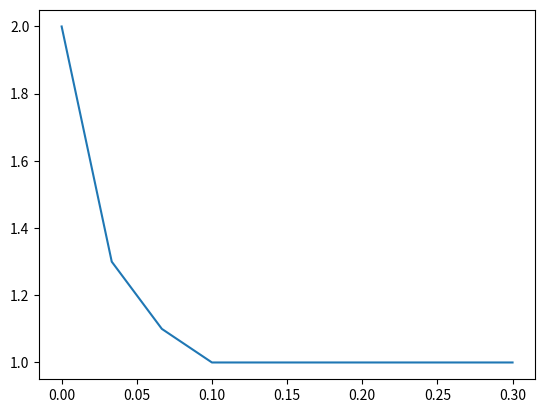

This figure's Python source:
import random
import matplotlib.pyplot as plt
import networkx as nx
import numpy as np
from collections import Counter


N=100


#Premier cas: chaque agent a sa propre devise



'''On reprend les fonctions précédentes, et on modifie 
seulement la manière de construire le graphe, de telle 
sorte à ce qu'il y ait deux communautés ayant une 
probabilité pinter de connexion entre deux noeuds de la 
même communauté, et une proba pintra de connexion entre 
deux noeuds de communautés différentes (On considère 
que les N/2 premiers noeuds appartiennent à une 
communauté, et que le reste appartient à l'autre 
communauté)'''



#Fonction changement de devise lorsque les connexions de i utilisent majoritairement une autre devise 


def change_currency(i,G):
    '''Cette fonction modifie la devise de i en la devise la plus
    utilisée par ses connexions.
    Si plusieurs devises sont utilisées par le même nombre maximal 
    de voisins, on choisit aléatoirement l'une de ces devises 
    (en donnant la priorité à la devise utilisée par i).

    Args:
        i(integer): Le noeud considéré
        G(Graph):Le graphe représentant les connexions des différents agents

    Returns:
        Ne retourne rien, modifie la devise de i si nécessaire
    '''


    neighbors=list(G.neighbors(i))
    if neighbors:
        d=Counter([G.nodes[j]['currency'] for j in neighbors])
        currency_max=max(d,key=d.get)
        if G.nodes[i]['currency']!=currency_max:
            count_max=max(d.values())
            currencies_max=[j for j,s in d.items() if s==count_max]
            if G.nodes[i]['currency'] in currencies_max:
                currency=G.nodes[i]['currency']
            else:
                currency=random.choice(currencies_max)
            G.nodes[i]['currency']=currency






#La fonction qui retourne l'utilité sociale à partir d'un graphe

def social_utility(G):
    '''Cette fonction soustrait une unité pour chaque couple de 
    noeud ne possédant pas la même devise. le but est donc de 
    maxisimer cette fonction afin d'optimiser les échanges.
    À chaque changement de devise d'un des agents, cette fonction 
    retourne un entier relatif strictement supérieur au précédent.
    C'est pourquoi il faut s'arrêter lorsque l'entier retourné 
    est le même que le précédent.
    Args:
        G(Graph)
    Returns:
        Retourne l'utilité sociale
    '''

    u=0
    for node1,node2 in G.edges():
        if G.nodes[node1]['currency']!=G.nodes[node2]['currency']:
            u=u-1
    return u




#La fonction qui retourne le nombre de devises dans le système final

def currencies_number(G):
    '''Cette fonction parcours tous les noeuds de G et change leur
    devise si nécessaire grâce à la fonction change_currency.
    Cette opération est répétée tant que l'utilité sociale diminue.
    Lorsque celle-ci est constante, le système est optimal. 
    La fonction retourne alors le nombre de devises distinctes 
    dans le graphe G
    Args:
        G(Graph)
    Returns:
        Le nombre de devises dans le graphe
    '''

    u=social_utility(G)
    precedent=None
    while u!=precedent:
        precedent=u
        for i in G.nodes():
            change_currency(i,G)
        u=social_utility(G)
    L=[]
    for i in G.nodes:
        if G.nodes[i]['currency'] not in L:
            L.append(G.nodes[i]['currency'])
    return len(L)


#Test des fonctions pour le cas de deux communautés


pinter=0.3
pintra=0.05
B=nx.Graph() 
B.add_nodes_from(range(1,N+1)) 

for i in range(1,N+1):
    B.nodes[i]['currency']=str(i)

for i in range(1,(N//2)+1):
    for j in range(i+1,(N//2)+1):
        if random.random()<pinter:
            B.add_edge(i, j)
    for j in range((N//2)+1,N+1):
        if random.random()<pintra:
            B.add_edge(i,j)
for i in range((N//2)+1,N+1):
    for j in range(i+1,N+1):
        if random.random()<pinter:
            B.add_edge(i,j)

print("B:",B)
print("L'utilité sociale de B est",social_utility(B))
print("Le nombre de devises dans B est",currencies_number(B))

L=set(B.nodes[i]['currency'] for i in B.nodes())

print("Les devises dans le système final sont:",L)



#La fonction qui retourne la moyenne sur 10000 systèmes des nombres de devises à l'état final


def mean_currencies(pinter,pintra, n):
    '''Cette fonction ajoute à chaque étape le nombre de devises 
    à l'état final d'un graphe aléatoire avec une probabilité pinter
    de connexion entre deux noeuds de la même communauté, et 
    une probabilité pintra de connexion entre deux noeuds
    de communautés différentes, puis divise par le nombre 
    de graphes considérés (10000 dans ce cas) afin d'avoir une 
    moyenne.

    Args:
        p(float): Probabilité de connection entre deux noeuds
    
    Returns:
        La moyenne des nombres de devises à l'état final
    '''

    s=0
    for i in range(n):

        G=nx.Graph() 

        G.add_nodes_from(range(1,N+1)) 

        for i in range(1,N+1):
            G.nodes[i]['currency']=str(i)

          
        for i in range(1,(N//2)+1):
            for j in range(i+1,(N//2)+1):
                if random.random()<pinter:
                    G.add_edge(i, j)
            for j in range((N//2)+1,N+1):
                if random.random()<pintra:
                    G.add_edge(i,j)
        for i in range((N//2)+1,N+1):
            for j in range(i+1,N+1):
                if random.random()<pinter:
                    G.add_edge(i,j)

        s+=currencies_number(G)

    return(s/n)



#Tests de cette fonction

print("La moyenne pour pinter=0.3 et pintra=0.01 est égale à",mean_currencies(0.3,0.01,10))
print("La moyenne pour pinter=0.3 et pintra=0.05 est égale à",mean_currencies(0.3,0.05, 10))
print("La moyenne pour pinter=0.3 et pintra=0.2 est égale à",mean_currencies(0.3,0.2, 10))






#On trace les résultats pour plusieurs valeurs de pintra et pour pinter=0.3

P=np.linspace(0,0.3,10)
n=10
M=[]
for pintra in P:
    M.append(mean_currencies(0.3,pintra, 10))

plt.plot(P,M)
plt.show() #Complexité élevée, prend trop de tps à être executé
